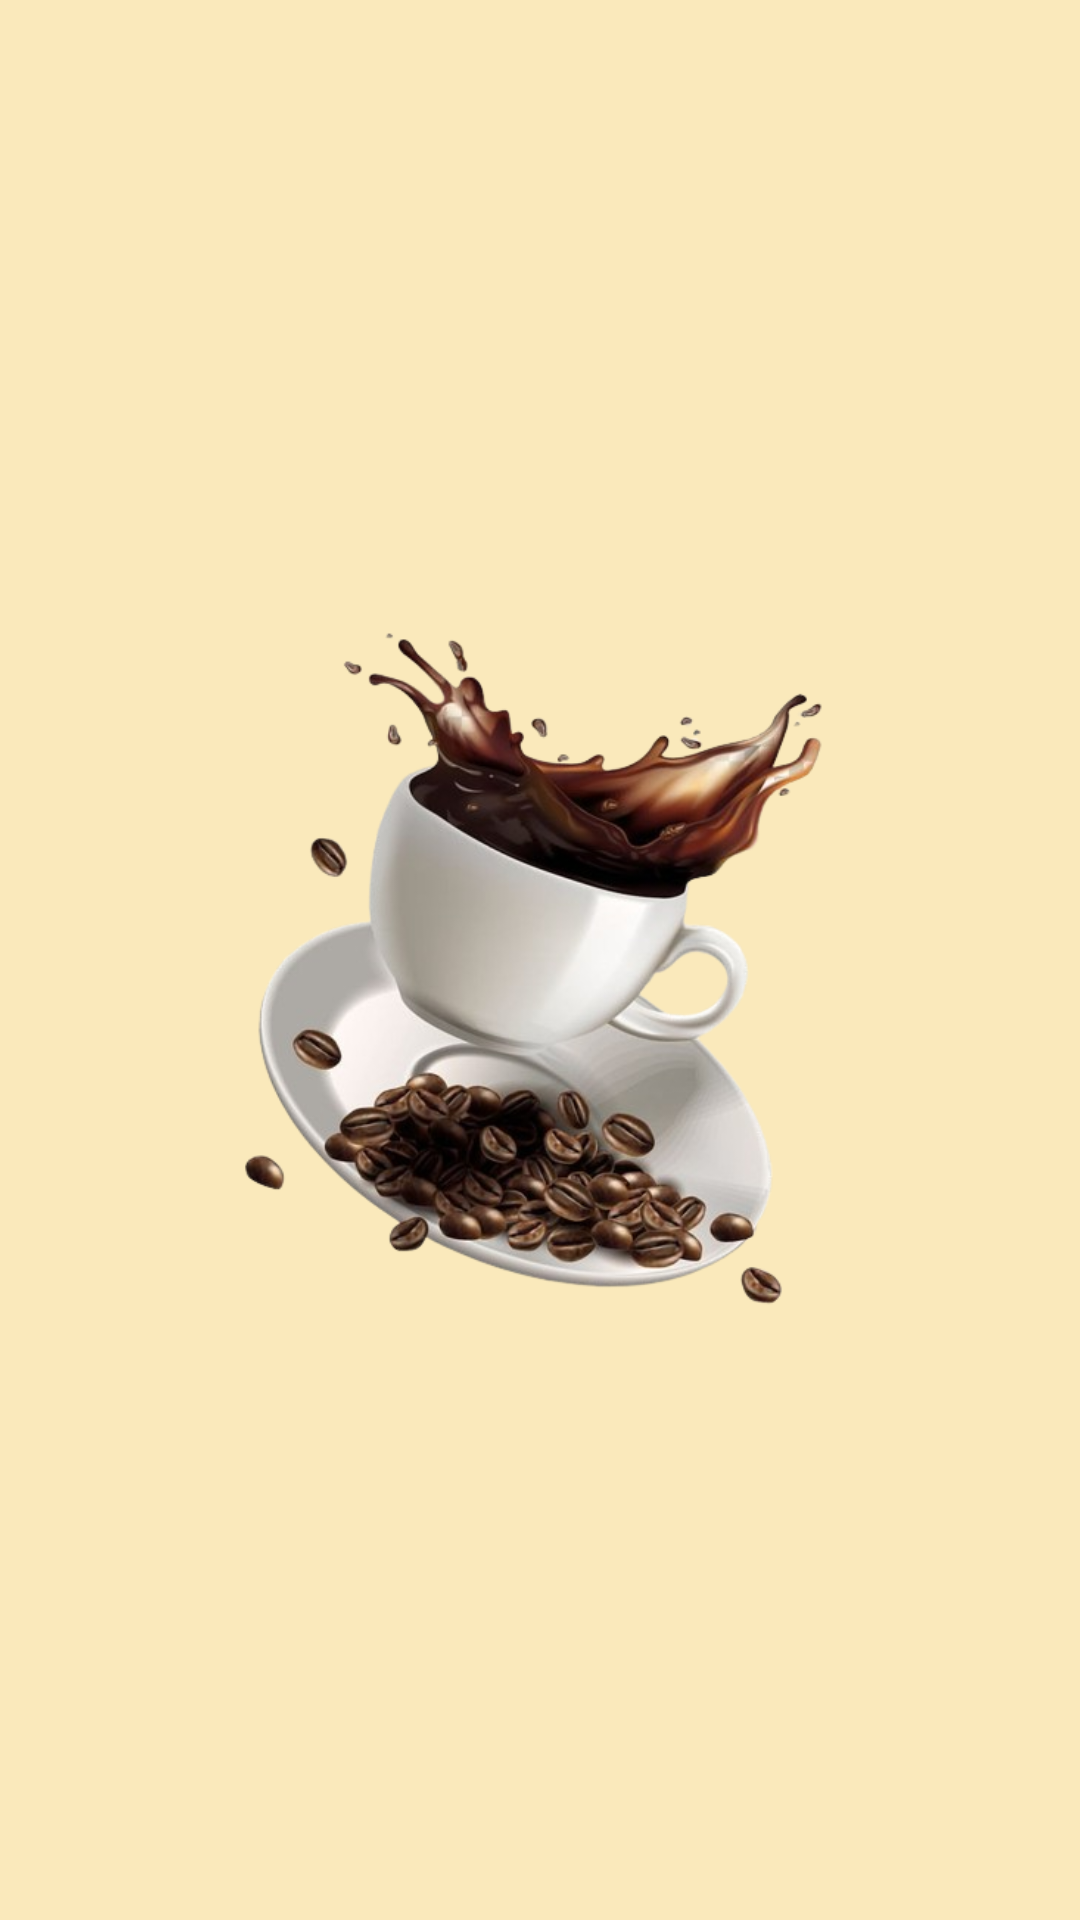

Layout XML and referenced resources for this Android screen:
<!-- AndroidManifest.xml: application theme Theme.MyApplicationMP -->
<!-- res/layout/unit_5_coffee.xml -->
<?xml version="1.0" encoding="utf-8"?>
<LinearLayout xmlns:android="http://schemas.android.com/apk/res/android"
    android:orientation="vertical"
    android:layout_width="match_parent"
    android:layout_height="match_parent"
    android:background="@color/background_color"
    android:gravity="center">

    <ImageView
        android:layout_width="wrap_content"
        android:layout_height="250dp"
        android:contentDescription="Coffee"
        android:scaleType="fitCenter"
        android:src="@drawable/coffee_cup" />

</LinearLayout>
<!-- resources referenced by this layout -->
<resources>
  <color name="background_color">#fae9bb</color>
  <!-- drawable coffee_cup: png bitmap (drawable, 200156 bytes) -->
  <style name="Theme.MyApplicationMP" parent="Theme.MaterialComponents.DayNight.DarkActionBar">
          
          <item name="colorPrimary">@color/purple_500</item>
          <item name="colorPrimaryVariant">@color/purple_700</item>
          <item name="colorOnPrimary">@color/white</item>
          
          <item name="colorSecondary">@color/teal_200</item>
          <item name="colorSecondaryVariant">@color/teal_700</item>
          <item name="colorOnSecondary">@color/black</item>
          
          <item name="android:statusBarColor">@color/black</item>
          
      </style>
  <color name="purple_500">#FF6200EE</color>
  <color name="purple_700">#FF3700B3</color>
  <color name="white">#FFFFFFFF</color>
  <color name="teal_200">#FF03DAC5</color>
  <color name="teal_700">#FF018786</color>
  <color name="black">#FF000000</color>
</resources>
